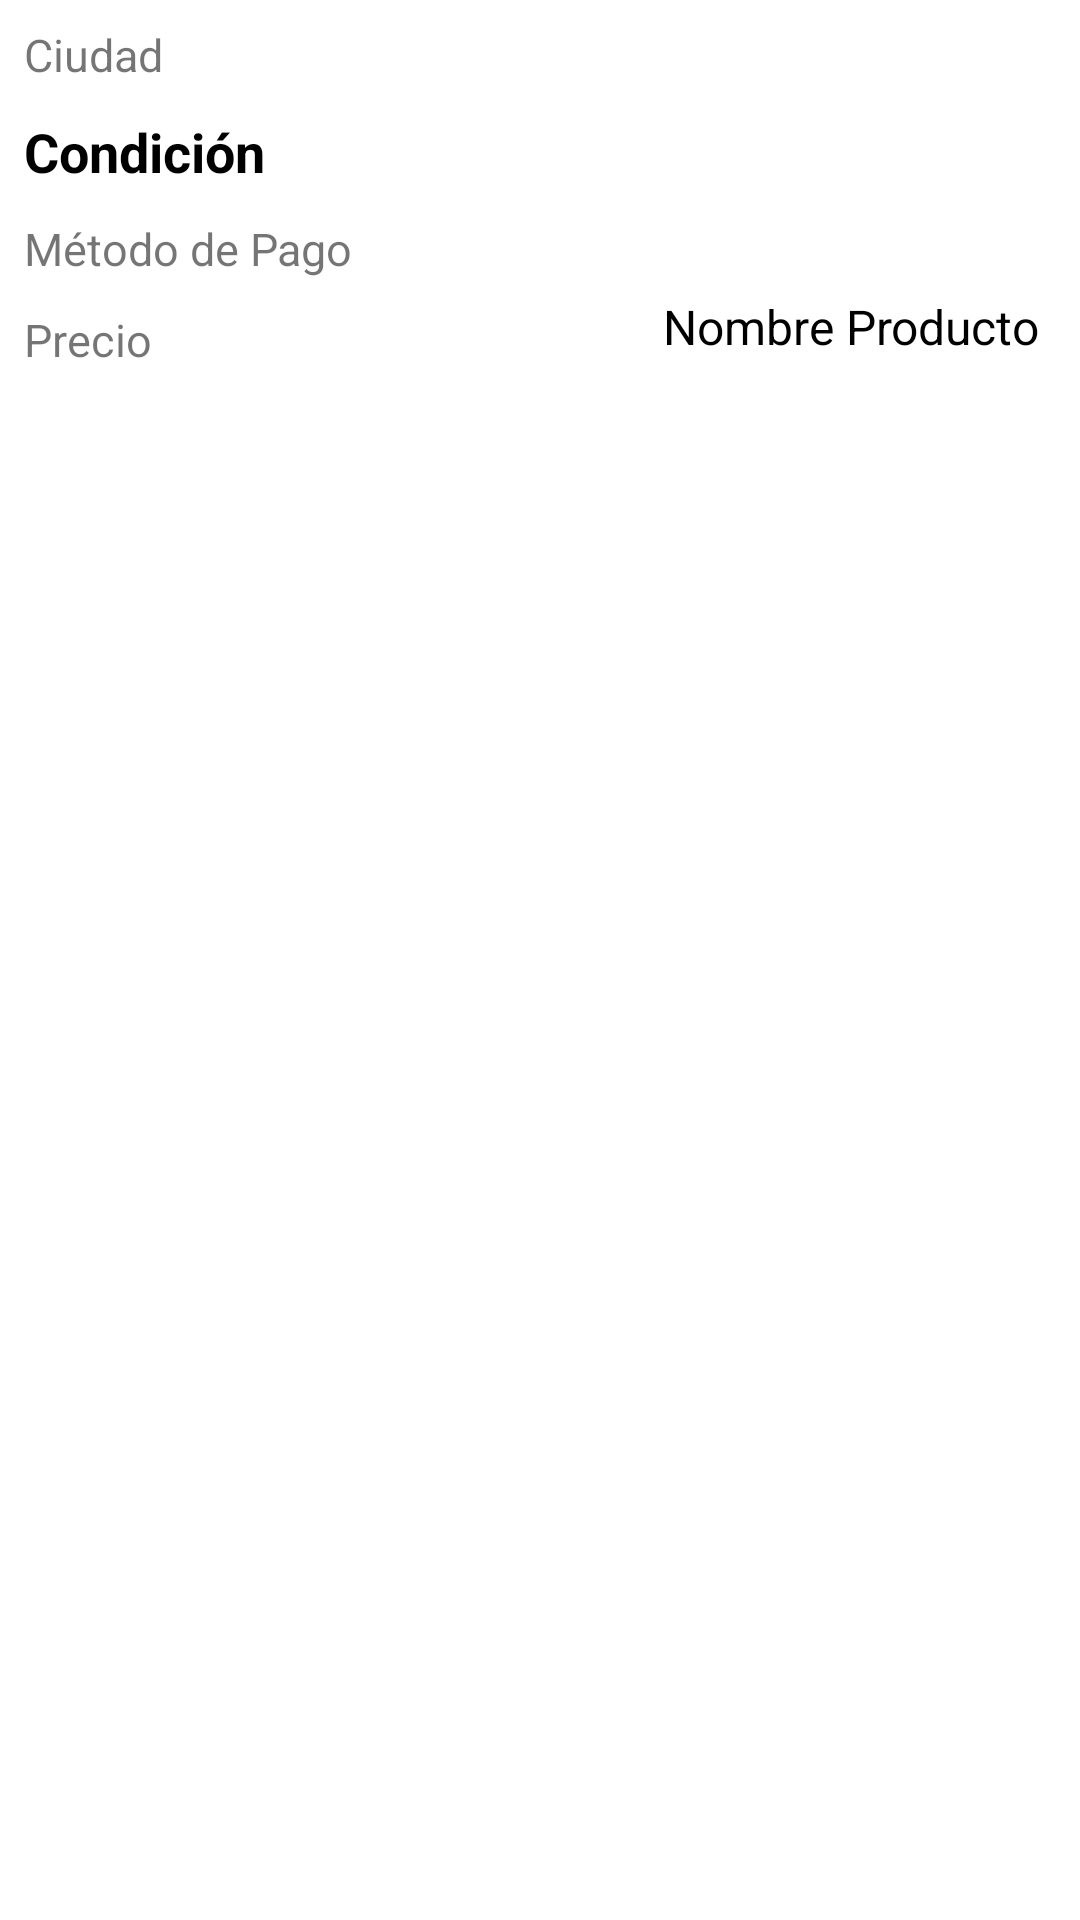

The Android layout XML behind this screen, and the referenced resources:
<!-- AndroidManifest.xml: application theme Theme.MercadoLibreV2 -->
<!-- res/layout/job_layout_adapter.xml -->
<?xml version="1.0" encoding="utf-8"?>
<LinearLayout xmlns:android="http://schemas.android.com/apk/res/android"
    xmlns:app="http://schemas.android.com/apk/res-auto"
    android:layout_width="match_parent"
    android:layout_height="wrap_content"
    android:baselineAligned="false"
    android:orientation="horizontal"
    android:padding="8dp">

    <LinearLayout
        android:layout_width="match_parent"
        android:layout_height="match_parent"
        android:layout_weight="1"
        android:orientation="vertical">

        <LinearLayout
            android:layout_width="match_parent"
            android:layout_height="wrap_content"
            android:orientation="horizontal">

            <TextView
                android:id="@+id/tvCityName"
                android:layout_width="0dp"
                android:layout_height="wrap_content"
                android:layout_weight="1"
                android:drawablePadding="4dp"
                android:text="@string/ciudad"
                android:textSize="15sp" />

        </LinearLayout>

        <TextView
            android:id="@+id/tvCondition"
            android:layout_width="match_parent"
            android:layout_height="wrap_content"
            android:layout_marginTop="10dp"
            android:text="@string/condici_n"
            android:textColor="@color/black"
            android:textSize="18sp"
            android:textStyle="bold" />

        <TextView
            android:id="@+id/tvPayMethod"
            android:layout_width="match_parent"
            android:layout_height="wrap_content"
            android:layout_marginTop="10dp"
            android:drawablePadding="4dp"
            android:text="@string/m_todo_de_pago"
            android:textSize="15sp" />

        <TextView
            android:id="@+id/tvPrice"
            android:layout_width="match_parent"
            android:layout_height="wrap_content"
            android:layout_marginTop="10dp"
            android:text="@string/precio"
            android:textSize="15sp" />

    </LinearLayout>

    <LinearLayout
        android:layout_width="match_parent"
        android:layout_height="match_parent"
        android:layout_weight="1.5"
        android:orientation="vertical">

        <ImageView
            android:id="@+id/ivProduct"
            android:layout_width="160dp"
            android:layout_height="90dp"
            android:layout_gravity="center"
            android:contentDescription="@string/imagen_previa"
            android:scaleType="centerCrop"
            app:layout_constraintStart_toStartOf="parent"
            app:layout_constraintTop_toTopOf="parent" />

        <TextView
            android:id="@+id/tvName"
            android:layout_width="match_parent"
            android:layout_height="wrap_content"
            android:gravity="center"
            android:text="@string/nombre_producto"
            android:textColor="@color/black"
            android:textSize="16sp" />

    </LinearLayout>

</LinearLayout>
<!-- resources referenced by this layout -->
<resources>
  <string name="ciudad">Ciudad</string>
  <string name="condici_n">Condición</string>
  <string name="imagen_previa">Imagen previa</string>
  <string name="m_todo_de_pago">Método de Pago</string>
  <string name="nombre_producto">Nombre Producto</string>
  <string name="precio">Precio</string>
  <style name="Theme.MercadoLibreV2" parent="Theme.MaterialComponents.DayNight.DarkActionBar">
          
          <item name="colorPrimary">@color/purple_500</item>
          <item name="colorPrimaryVariant">@color/purple_700</item>
          <item name="colorOnPrimary">@color/white</item>
          
          <item name="colorSecondary">@color/teal_200</item>
          <item name="colorSecondaryVariant">@color/teal_700</item>
          <item name="colorOnSecondary">@color/black</item>
          
          <item name="android:statusBarColor">?attr/colorPrimaryVariant</item>
          
      </style>
  <!-- not gathered from this repository: default colours our renderer supplied (Android Studio template values) -->
  <color name="purple_500">#FF6200EE</color>
  <color name="purple_700">#FF3700B3</color>
  <color name="teal_200">#FF03DAC5</color>
  <color name="teal_700">#FF018786</color>
  <color name="black">#FF000000</color>
  <color name="white">#FFFFFFFF</color>
</resources>
